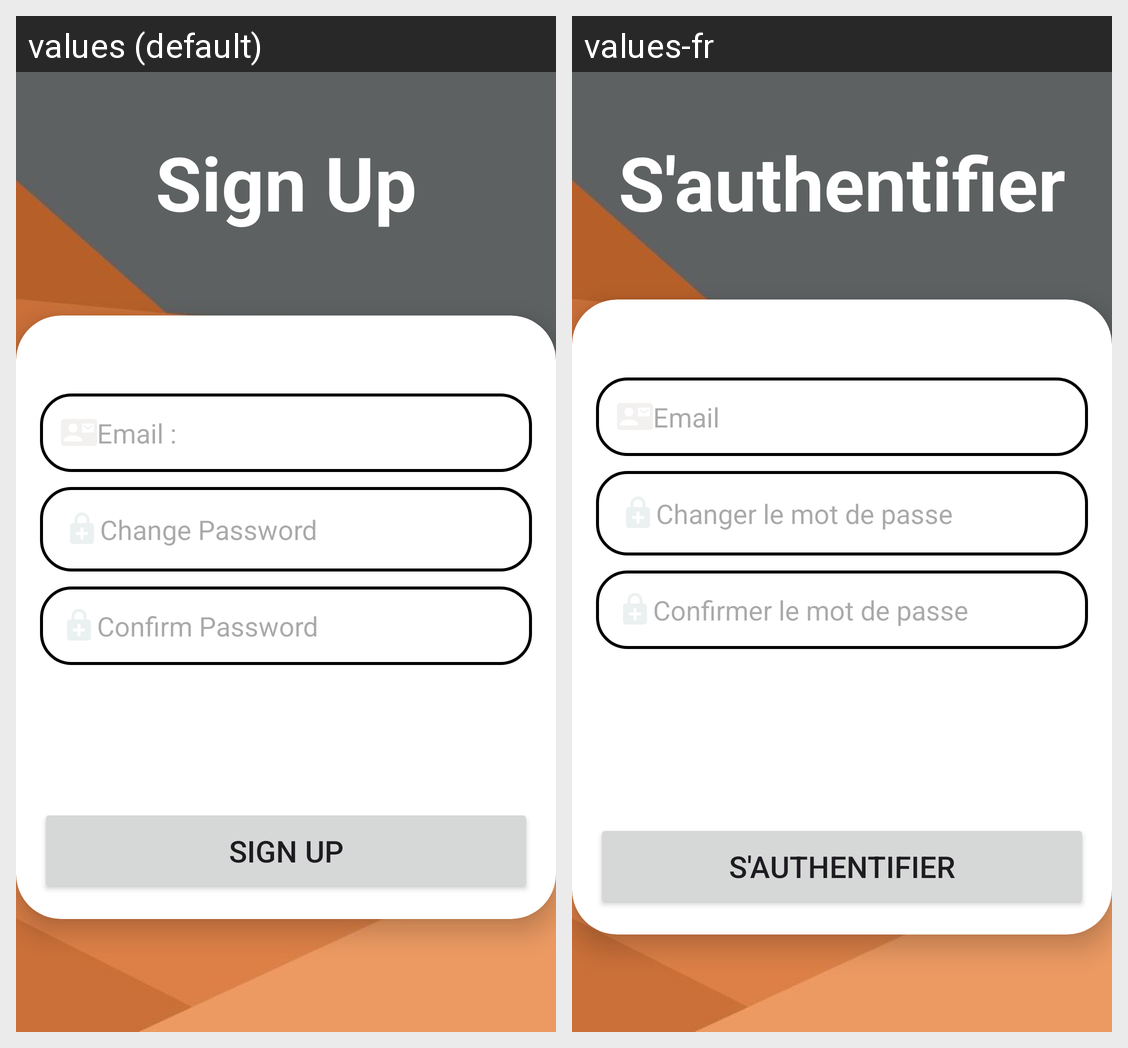

This grid shows one Android layout under two languages. Give, for every string resource on the screen, its name, the default text and each shown locale's text.
Android screen res/layout/fragment_signup.xml rendered under 2 locales, left to right: values (default), values-fr. Device: Nexus 5 (rendered at 1080×1920; each locale shown at half size, 540×960, under a caption strip naming it); theme Theme.Devises.
Strings drawn on this screen, with the default value and each locale's value (text and hints the layout hard-codes, and strings that could not be matched under every locale, appear in the picture but are not listed):

SignupPage
  values: Sign Up
  values-fr: S'authentifier

email
  values: Email :
  values-fr: Email

password
  values: Change Password
  values-fr: Changer le mot de passe

confirm_password
  values: Confirm Password
  values-fr: Confirmer le mot de passe
